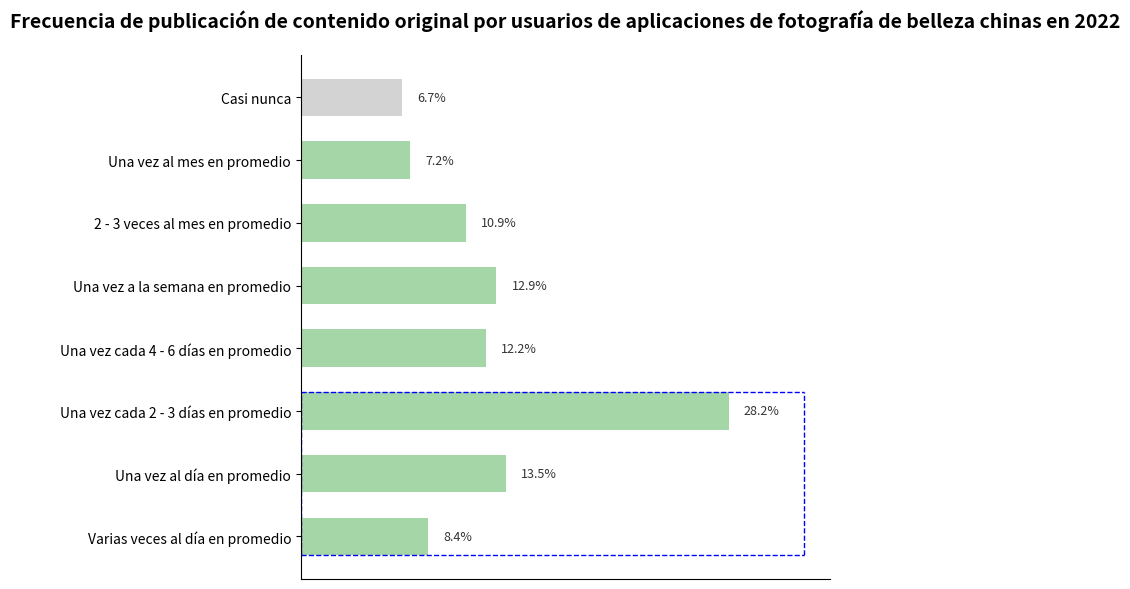

This figure's Python source:
import matplotlib.pyplot as plt
import numpy as np

# Datos (Nombres, Porcentajes)
etiquetas = [
    "Varias veces al día en promedio", "Una vez al día en promedio", "Una vez cada 2 - 3 días en promedio",
    "Una vez cada 4 - 6 días en promedio", "Una vez a la semana en promedio", "2 - 3 veces al mes en promedio",
    "Una vez al mes en promedio", "Casi nunca"
]
porcentajes = [8.4, 13.5, 28.2, 12.2, 12.9, 10.9, 7.2, 6.7]

# Configuración de colores (Cerca del esquema de color verde original, usar gris para "Casi nunca")
colores = ["#a5d6a7"] * 7 + ["#d3d3d3"]

# Crear un lienzo
fig, ax = plt.subplots(figsize=(8, 6))

# Dibujar un gráfico de barras horizontales
y = np.arange(len(etiquetas))
barras = ax.barh(y, porcentajes, color=colores, height=0.6)

# Agregar etiquetas de datos
for barra in barras:
    ancho = barra.get_width()
    ax.text(ancho + 1, barra.get_y() + barra.get_height() / 2,
            f"{ancho}%", va="center", fontsize=9, color="#333")

# Dibujar un cuadro discontinuo azul (Seleccionar los tres primeros elementos)
ax.plot([0, max(porcentajes) + 5], [y[0] - 0.3, y[0] - 0.3], color="blue", linestyle="--", linewidth=1)
ax.plot([0, max(porcentajes) + 5], [y[2] + 0.3, y[2] + 0.3], color="blue", linestyle="--", linewidth=1)
ax.plot([max(porcentajes) + 5, max(porcentajes) + 5], [y[0] - 0.3, y[2] + 0.3], color="blue", linestyle="--", linewidth=1)
ax.plot([0, 0], [y[0] - 0.3, y[2] + 0.3], color="blue", linestyle="--", linewidth=1)

# Establecer etiquetas del eje y
ax.set_yticks(y)
ax.set_yticklabels(etiquetas, fontsize=10)

# Ocultar las marcas del eje x
ax.set_xticks([])

# Ocultar los bordes superior y derecho
ax.spines["top"].set_visible(False)
ax.spines["right"].set_visible(False)

# Agregar un título
ax.set_title("Frecuencia de publicación de contenido original por usuarios de aplicaciones de fotografía de belleza chinas en 2022", fontsize=14, fontweight="bold", pad=20)

# Ajustar el diseño
plt.tight_layout()
plt.show()
